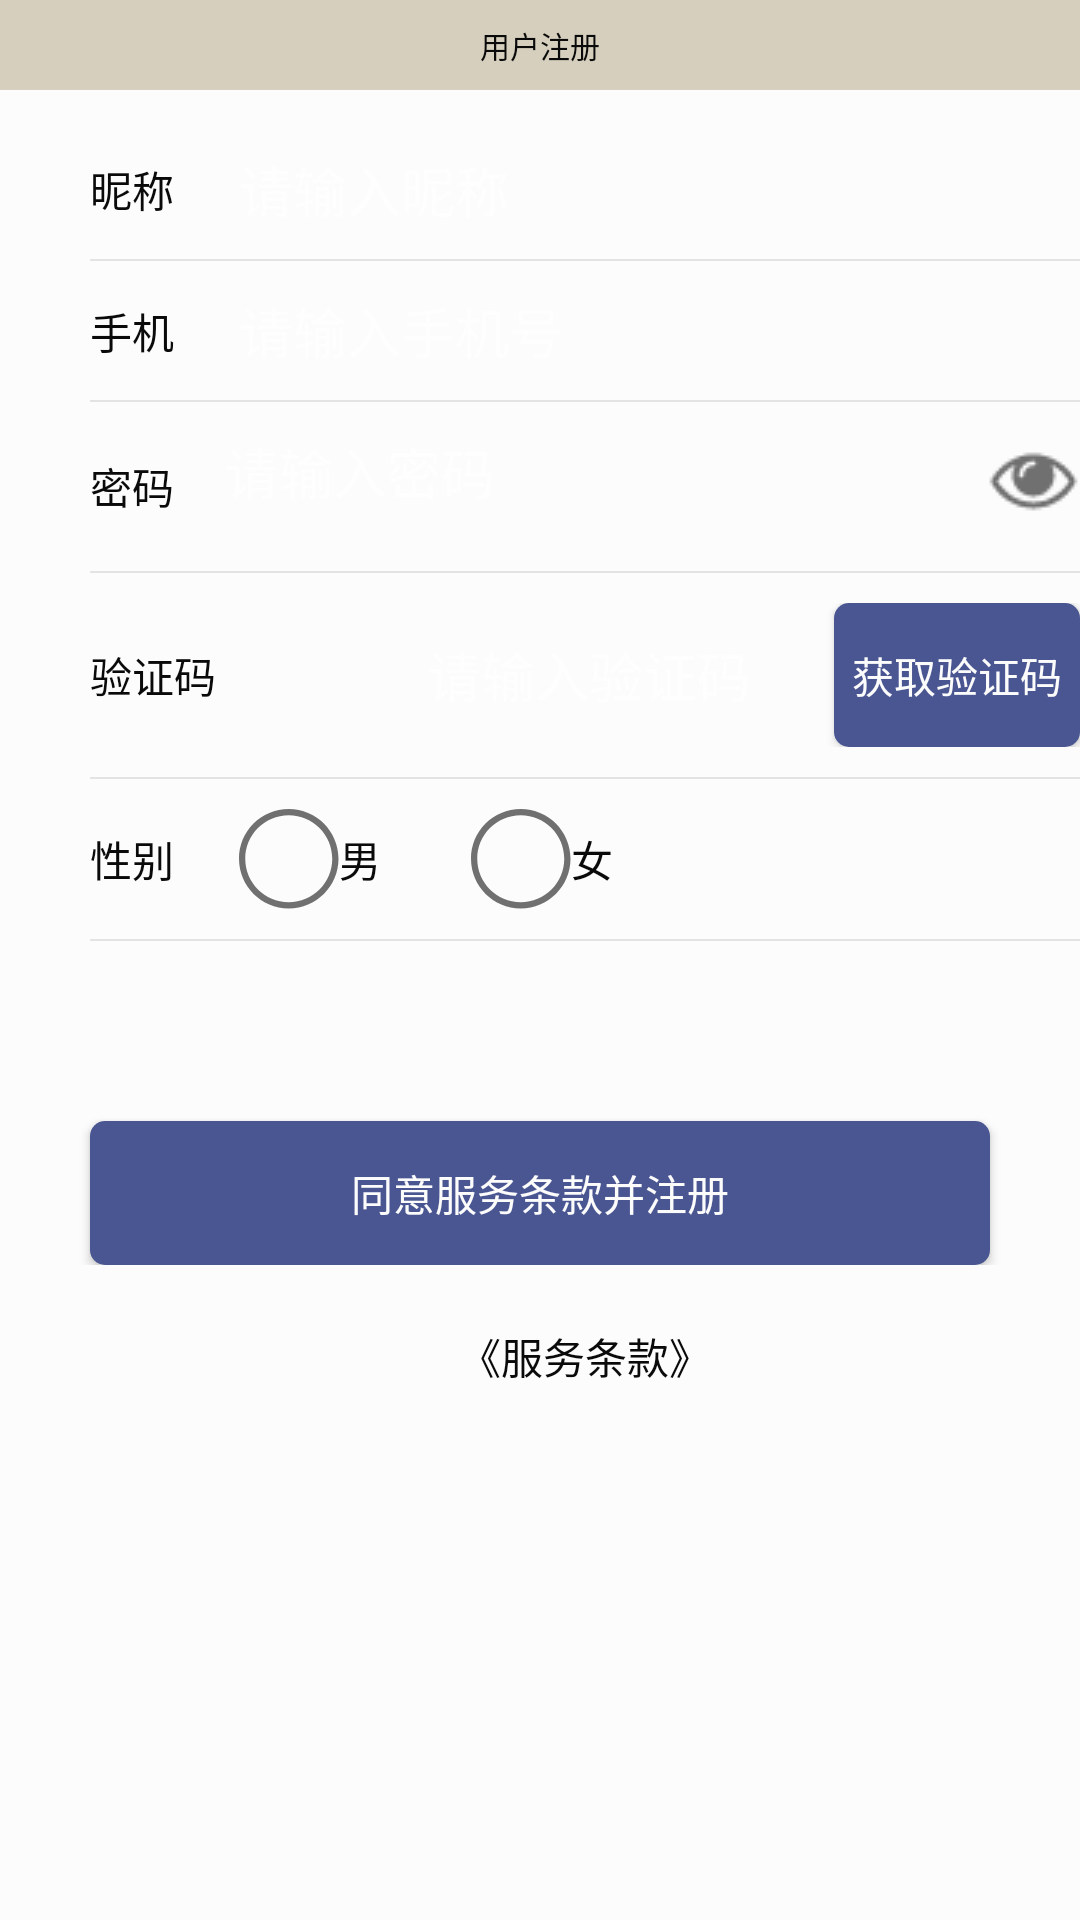

The Android layout XML behind this screen, and the referenced resources:
<!-- AndroidManifest.xml: application theme CustomTheme -->
<!-- res/layout/activity_register.xml -->
<?xml version="1.0" encoding="utf-8"?>
<LinearLayout
    xmlns:android="http://schemas.android.com/apk/res/android"
    android:layout_width="fill_parent"
    android:orientation="vertical"
    android:layout_height="fill_parent">

    
    <LinearLayout
        android:id="@+id/layout_titlebar"
        style="@style/title">
        <Button
            android:id="@+id/button_backward"
            style="@style/title_btn"
            android:visibility="invisible"
            android:text="@string/title_btn_return"/>

        <TextView
            android:id="@+id/text_title"
            style="@style/title_title"
            android:text="@string/title_register"
            android:textColor="@color/title_title" />

        <Button
            android:id="@+id/button_forward"
            android:visibility="invisible"
            style="@style/title_btn"
            android:text="@string/title_btn_confirm"/>

    </LinearLayout>
    
    <LinearLayout style="@style/login_inputBar"
        android:layout_marginTop="20dp">

        <TextView
            style="@style/login_label"
            android:text="昵称" />

        <EditText
            android:id="@+id/register_nickName"
            style="@style/login_textEdit"
            android:hint="请输入昵称" />
    </LinearLayout>
    <View style="@style/global_line"
        android:layout_marginTop="10dp"
        android:layout_marginBottom="10dp"
        android:layout_marginLeft="30dp"/>
    <LinearLayout style="@style/login_inputBar">

        <TextView
            style="@style/login_label"
            android:inputType="phone"
            android:text="手机" />
        <EditText
            android:id="@+id/register_phone"
            style="@style/login_textEdit"
            android:hint="请输入手机号" />
    </LinearLayout>
    <View style="@style/global_line"
        android:layout_marginTop="10dp"
        android:layout_marginBottom="10dp"
        android:layout_marginLeft="30dp"/>
    <LinearLayout style="@style/login_inputBar">

        <TextView
            style="@style/login_label"
            android:text="密码" />
        <EditText
            android:id="@+id/register_pwd"
            android:inputType="textPassword"
            style="@style/login_textEdit"
            android:hint="请输入密码" />
        <TextView
            android:layout_width="wrap_content"
            android:drawableRight="@mipmap/login_pwd_show"
            android:layout_height="match_parent"
            android:onClick="showPwd"/>
    </LinearLayout>
    <View style="@style/global_line"
        android:layout_marginLeft="30dp"
        android:layout_marginTop="10dp"
        android:layout_marginBottom="10dp"/>
    <LinearLayout style="@style/login_inputBar">

        <TextView
            style="@style/login_label"
            android:layout_weight="2"
            android:text="验证码" />
        <EditText
            android:id="@+id/register_checkCode"
            style="@style/login_textEdit"
            android:layout_weight="4"
            android:gravity="center"
            android:hint="请输入验证码" />
        <Button
            style="@style/global_btn"
            android:layout_width="0dp"
            android:layout_weight="2"
            android:layout_height="wrap_content"
            android:text="获取验证码"
            android:layout_gravity="right"
            android:onClick="getCheckCode"/>

    </LinearLayout>
    <View style="@style/global_line"
        android:layout_marginLeft="30dp"
        android:layout_marginTop="10dp"
        android:layout_marginBottom="10dp"/>
    <LinearLayout style="@style/login_inputBar">

        <TextView
            style="@style/login_label"
            android:text="性别" />
        <RadioGroup
            android:id="@+id/register_sex"
            style="@style/login_textEdit"
            android:orientation="horizontal"
            android:gravity="left">
           <RadioButton
               android:id="@+id/register_rbtn_man"
               style="@style/global_rbtn"
               android:text="男"/>
            <RadioButton
                android:id="@+id/register_rbtn_woman"
                style="@style/global_rbtn"
                android:layout_marginLeft="30dp"
                android:text="女"/>

        </RadioGroup>

    </LinearLayout>
    <View style="@style/global_line"
        android:layout_marginLeft="30dp"
        android:layout_marginTop="10dp"
        android:layout_marginBottom="10dp"/>
    <LinearLayout style="@style/login_inputBar">
        <Button
            android:id="@+id/login_btn"
            style="@style/global_btn"
            android:text="同意服务条款并注册"
            android:onClick="register"
            android:layout_marginLeft="30dp"
            android:layout_marginRight="30dp"
            android:layout_marginTop="50dp"/>

    </LinearLayout>
    <LinearLayout
        android:layout_marginTop="20dp"
        style="@style/login_inputBar">
        <TextView
            android:id="@+id/service_rule"
            android:onClick="serviceRule"
            android:text="《服务条款》"
            style="@style/global_href"
            android:layout_height="wrap_content"
            android:layout_width="match_parent"
            android:gravity="center"
            android:textColor="@color/global_label"
            android:layout_marginLeft="30dp"/>

    </LinearLayout>

</LinearLayout>
<!-- resources referenced by this layout -->
<resources>
  <color name="global_label">#0A0A0A</color>
  <color name="title_title">@color/global_label</color>
  <string name="title_btn_confirm">确认</string>
  <string name="title_btn_return">返回</string>
  <string name="title_register">用户注册</string>
  <style name="global_btn">
          <item name="android:layout_width">match_parent</item>
          <item name="android:layout_height">match_parent</item>
          <item name="android:background">@drawable/global_btn_background</item>
          <item name="android:gravity">center</item>
          <item name="android:textColor">@color/global_btn_font</item>
          <item name="android:radius">5dip</item>
      </style>
  <style name="global_href">
          <item name="android:textColor">@color/global_href_font</item>
          <item name="android:layout_height">wrap_content</item>
      </style>
  <style name="global_line">
          <item name="android:layout_height">0.5dp</item>
          <item name="android:layout_width">match_parent</item>
          <item name="android:background">@color/global_line</item>
      </style>
  <style name="global_rbtn">
          <item name="android:layout_height">wrap_content</item>
          <item name="android:layout_width">wrap_content</item>
          <item name="android:drawableLeft">@drawable/global_rbtn_selector</item>
          <item name="android:button">@null</item>
          <item name="android:textColor">@color/global_label</item>
          <item name="android:layout_gravity">left</item>
      </style>
  <style name="login_inputBar">
          <item name="android:layout_width">match_parent</item>
          <item name="android:layout_height">wrap_content</item>
          
          <item name="android:orientation">horizontal</item>
          
      </style>
  <style name="login_label">
          <item name="android:layout_width">0dp</item>
          <item name="android:layout_weight">1</item>
          <item name="android:layout_height">match_parent</item>
          <item name="android:textColor">@color/global_label</item>
          <item name="android:gravity">center_vertical</item>
          <item name="android:layout_marginLeft">30dp</item>
      </style>
  <style name="title">
          <item name="android:layout_width">match_parent</item>
          <item name="android:orientation">horizontal</item>
          <item name="android:background">@color/title_background</item>
          <item name="android:layout_height">30dp</item>
      </style>
  <style name="CustomTheme" parent="Theme.AppCompat.NoActionBar">
          <item name="android:background">@color/main_background</item>
      </style>
  <!-- drawable global_btn_background (drawable) -->
  <?xml version="1.0" encoding="utf-8"?>
  <shape xmlns:android="http://schemas.android.com/apk/res/android">
      <solid android:color="@color/global_btn" />
      <corners android:topLeftRadius="5dp"
          android:topRightRadius="5dp"
          android:bottomRightRadius="5dp"
          android:bottomLeftRadius="5dp"/>
  </shape>
  <color name="global_btn_font">#FCFCFC</color>
  <color name="global_href_font">#4A5691</color>
  <color name="global_line">#E3E3E3</color>
  <!-- drawable global_rbtn_selector (drawable) -->
  <?xml version="1.0" encoding="utf-8"?>
  <selector xmlns:android="http://schemas.android.com/apk/res/android" >
    
    <item android:state_checked="true"  android:drawable="@mipmap/global_rbtn_selected"></item>
    
    <item android:drawable="@mipmap/global_rbtn" />
  </selector>
  <!-- drawable global_cursor (drawable) -->
  <?xml version="1.0" encoding="utf-8"?>
  <shape xmlns:android="http://schemas.android.com/apk/res/android" android:shape="rectangle">
      <size android:width="1dp" />
      <solid android:color="@color/global_cursor"  />
  </shape>
  <color name="title_background">#D6CFBD</color>
  <color name="title_btn">#38ADFF</color>
  <color name="main_background">#FCFCFC</color>
  <color name="global_btn">#4A5691</color>
  <color name="global_cursor">#008000</color>
</resources>
